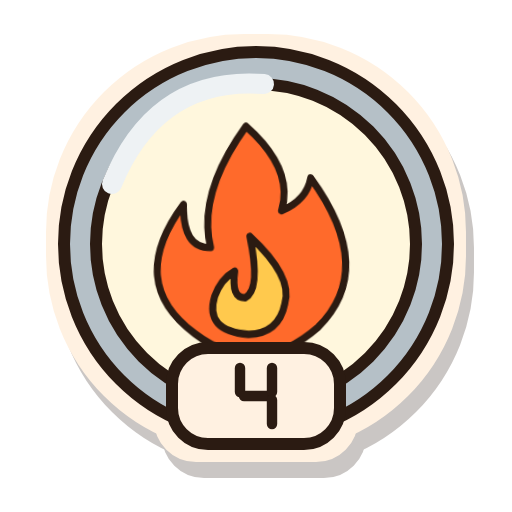
t = 0.00 s
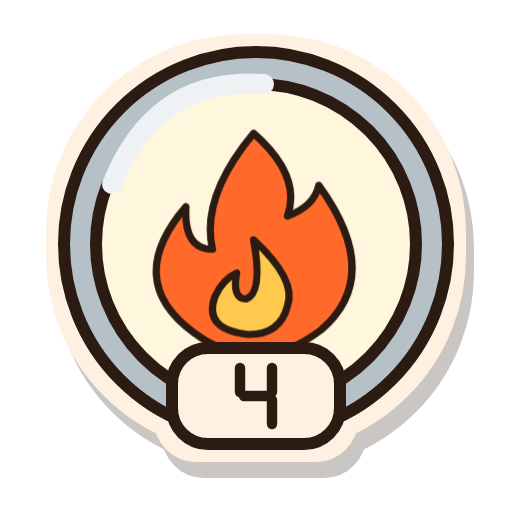
t = 0.41 s
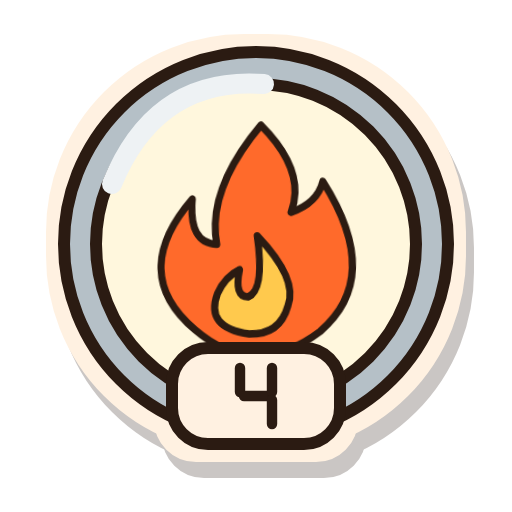
t = 1.22 s
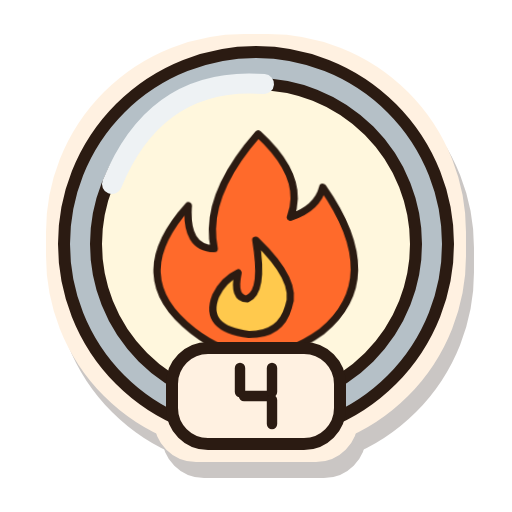
t = 1.80 s
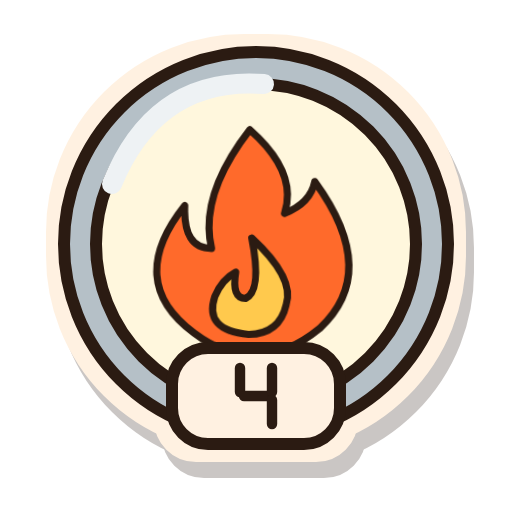
t = 2.43 s
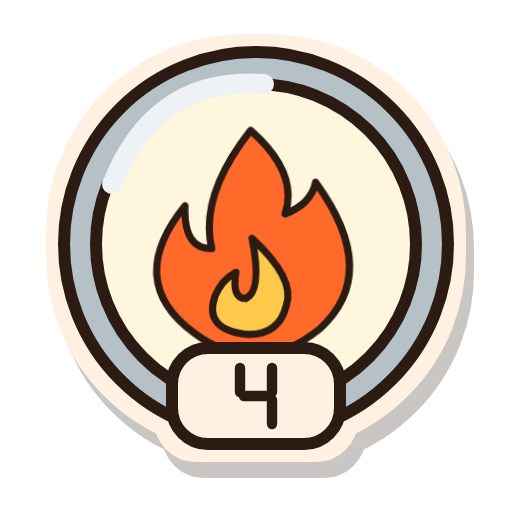
t = 3.00 s

The animated SVG that drew these frames (rendered in a browser with its animation timeline set to each time). Animation: 7 CSS @keyframes rules; one cycle of 3.60 s, repeats indefinitely.

<svg xmlns="http://www.w3.org/2000/svg" width="256" height="256" viewBox="0 0 128 128" role="img" aria-labelledby="estella-badge-s4-silver-title">
  <title id="estella-badge-s4-silver-title">4 weeks in a row, silver tier</title>
  <defs><filter id="estella-badge-s4-silver-sticker" x="-25%" y="-25%" width="160%" height="165%" color-interpolation-filters="sRGB">
    <feMorphology in="SourceAlpha" operator="dilate" radius="3" result="cutout"/>
    <feOffset in="cutout" dx="2" dy="4" result="offset"/>
    <feFlood flood-color="#2B1B12" flood-opacity="0.25"/><feComposite in2="offset" operator="in" result="shadow"/>
    <feFlood flood-color="#FFF1E1"/><feComposite in2="cutout" operator="in" result="border"/>
    <feMerge><feMergeNode in="shadow"/><feMergeNode in="border"/><feMergeNode in="SourceGraphic"/></feMerge>
  </filter></defs>
  <g id="estella-badge-s4-silver-artwork" filter="url(#estella-badge-s4-silver-sticker)" stroke="#2B1B12" stroke-width="3" stroke-linecap="round" stroke-linejoin="round">
    <g id="estella-badge-s4-silver-base"><circle cx="64" cy="61" r="48" fill="#B5C0C7"/><circle cx="64" cy="61" r="40" fill="#FFF7DD"/><path d="M28 46Q39 19 66 21" fill="none" stroke="#EEF2F4" stroke-width="5"/><g transform="translate(25 23) scale(.60)"><g class="living-flame"><path d="M64 16Q84 34 78 51Q89 47 91 38Q118 76 92 99Q65 120 39 100Q10 78 36 47Q35 65 47 65Q42 43 64 16Z" fill="#FF6A2B" /><path d="M64 61Q82 78 78 89Q75 101 62 101Q43 99 48 85Q51 78 57 75Q55 86 61 86Q68 83 64 61Z" fill="#FFC94D" /></g></g><rect x="43" y="87" width="42" height="24" rx="9" fill="#FFF1E1"/><g transform="translate(60.0 91)" stroke-width="2.6"><path d="M0 1V7" fill="none" /><path d="M1 8H7" fill="none" /><path d="M8 1V7" fill="none" /><path d="M8 9V15" fill="none" /></g></g>
    <g id="estella-badge-s4-silver-details"></g>
  </g>
<style>
.badge-motion{transform-box:fill-box;transform-origin:50% 85%;animation:idle 3.6s ease-in-out infinite}
.motion-workouts{animation-name:flex}
.motion-records{animation-name:wobble}
.motion-friends{animation-name:idle}
.motion-cheersSent{animation-name:hop}
.motion-cheersReceived{animation-name:wobble}
.motion-copies{animation-name:sneak}
@keyframes idle{0%,100%{transform:translateY(0)}50%{transform:translateY(-2px)}}
@keyframes flex{0%,100%{transform:scale(1)}45%,60%{transform:scale(1.04,1.02)}}
@keyframes wobble{0%,65%,100%{transform:rotate(0)}75%{transform:rotate(-3deg)}85%{transform:rotate(3deg)}}
@keyframes hop{0%,65%,100%{transform:translateY(0)}78%{transform:translateY(-4px)}90%{transform:translateY(1px)}}
@keyframes sneak{0%,100%{transform:translateX(-2px) rotate(-1deg)}50%{transform:translateX(2px) rotate(1deg)}}
.living-flame{transform-box:fill-box;transform-origin:50% 95%;animation:burn 1.35s ease-in-out infinite alternate}
@keyframes burn{0%{transform:rotate(-2deg) scale(.97,1.02)}50%{transform:rotate(1deg) scale(1.025,.97)}100%{transform:rotate(2deg) scale(.98,1.03)}}
.titanium-shine{animation:shine 2.4s ease-in-out infinite}
@keyframes shine{0%,100%{opacity:.45}50%{opacity:1}}
@media(prefers-reduced-motion:reduce){.living-flame,.titanium-shine,.badge-motion{animation:none}}
</style></svg>
